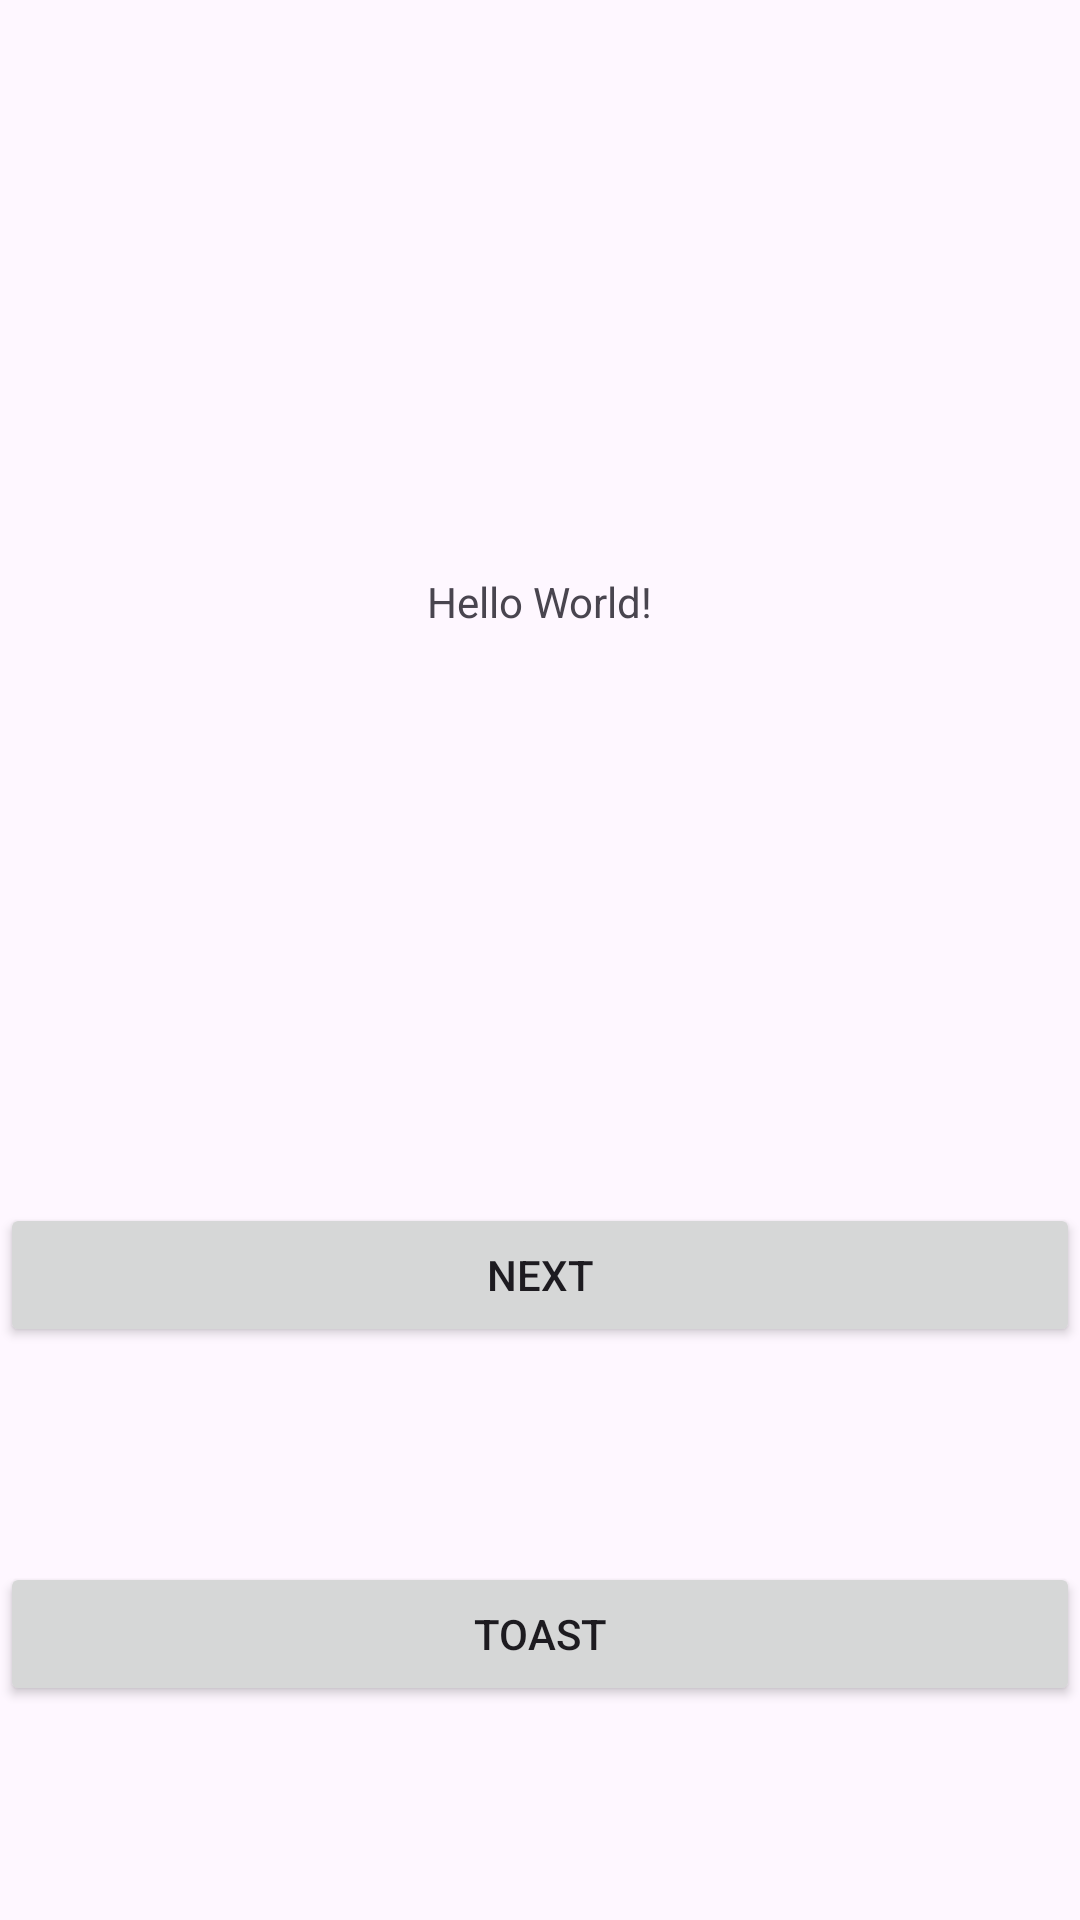

Produce the Android XML layout that renders to this screen, including the resource entries it uses.
<!-- AndroidManifest.xml: application theme Theme.LoginApp1 -->
<!-- res/layout/activity_main.xml -->
<?xml version="1.0" encoding="utf-8"?>
<androidx.constraintlayout.widget.ConstraintLayout xmlns:android="http://schemas.android.com/apk/res/android"
    xmlns:app="http://schemas.android.com/apk/res-auto"
    xmlns:tools="http://schemas.android.com/tools"
    android:id="@+id/main"
    android:layout_width="match_parent"
    android:layout_height="match_parent"
    tools:context=".MainActivity">

    <TextView
        android:id="@+id/textView"
        android:layout_width="wrap_content"
        android:layout_height="wrap_content"
        android:text="Hello World!"
        app:layout_constraintBottom_toTopOf="@+id/buttonNext"
        app:layout_constraintEnd_toEndOf="parent"
        app:layout_constraintStart_toStartOf="parent"
        app:layout_constraintTop_toTopOf="parent" />

    <Button
        android:id="@+id/buttonNext"
        android:layout_width="match_parent"
        android:layout_height="wrap_content"
        android:text="Next"
        app:layout_constraintTop_toBottomOf="@+id/textView"
        app:layout_constraintEnd_toEndOf="parent"
        app:layout_constraintStart_toStartOf="parent"
        app:layout_constraintBottom_toBottomOf="parent" />

    <Button
        android:id="@+id/buttonToast"
        android:layout_width="match_parent"
        android:layout_height="wrap_content"
        android:text="Toast"
        app:layout_constraintTop_toBottomOf="@+id/buttonNext"
        app:layout_constraintEnd_toEndOf="parent"
        app:layout_constraintStart_toStartOf="parent"
        app:layout_constraintBottom_toBottomOf="parent" />


</androidx.constraintlayout.widget.ConstraintLayout>
<!-- resources referenced by this layout -->
<resources>
  <style name="Theme.LoginApp1" parent="Base.Theme.LoginApp1" />
  <style name="Base.Theme.LoginApp1" parent="Theme.Material3.DayNight.NoActionBar">
          
          
      </style>
</resources>
